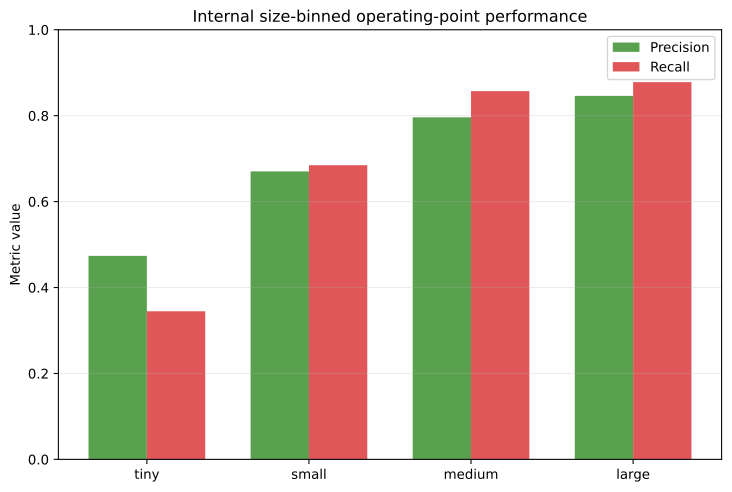

Source data for this figure (header and first rows):
size_bin, GT_support, TP, FN, FP_by_prediction_size, precision_at_conf_0_25_iou_0_50, recall_at_conf_0_25_iou_0_50, mean_matched_iou
tiny, 757, 261, 496, 290, 0.4737, 0.3448, 0.6876
small, 1066, 730, 336, 359, 0.6703, 0.6848, 0.7584
medium, 980, 840, 140, 215, 0.7962, 0.8571, 0.8193
large, 238, 209, 29, 38, 0.8462, 0.8782, 0.8871
